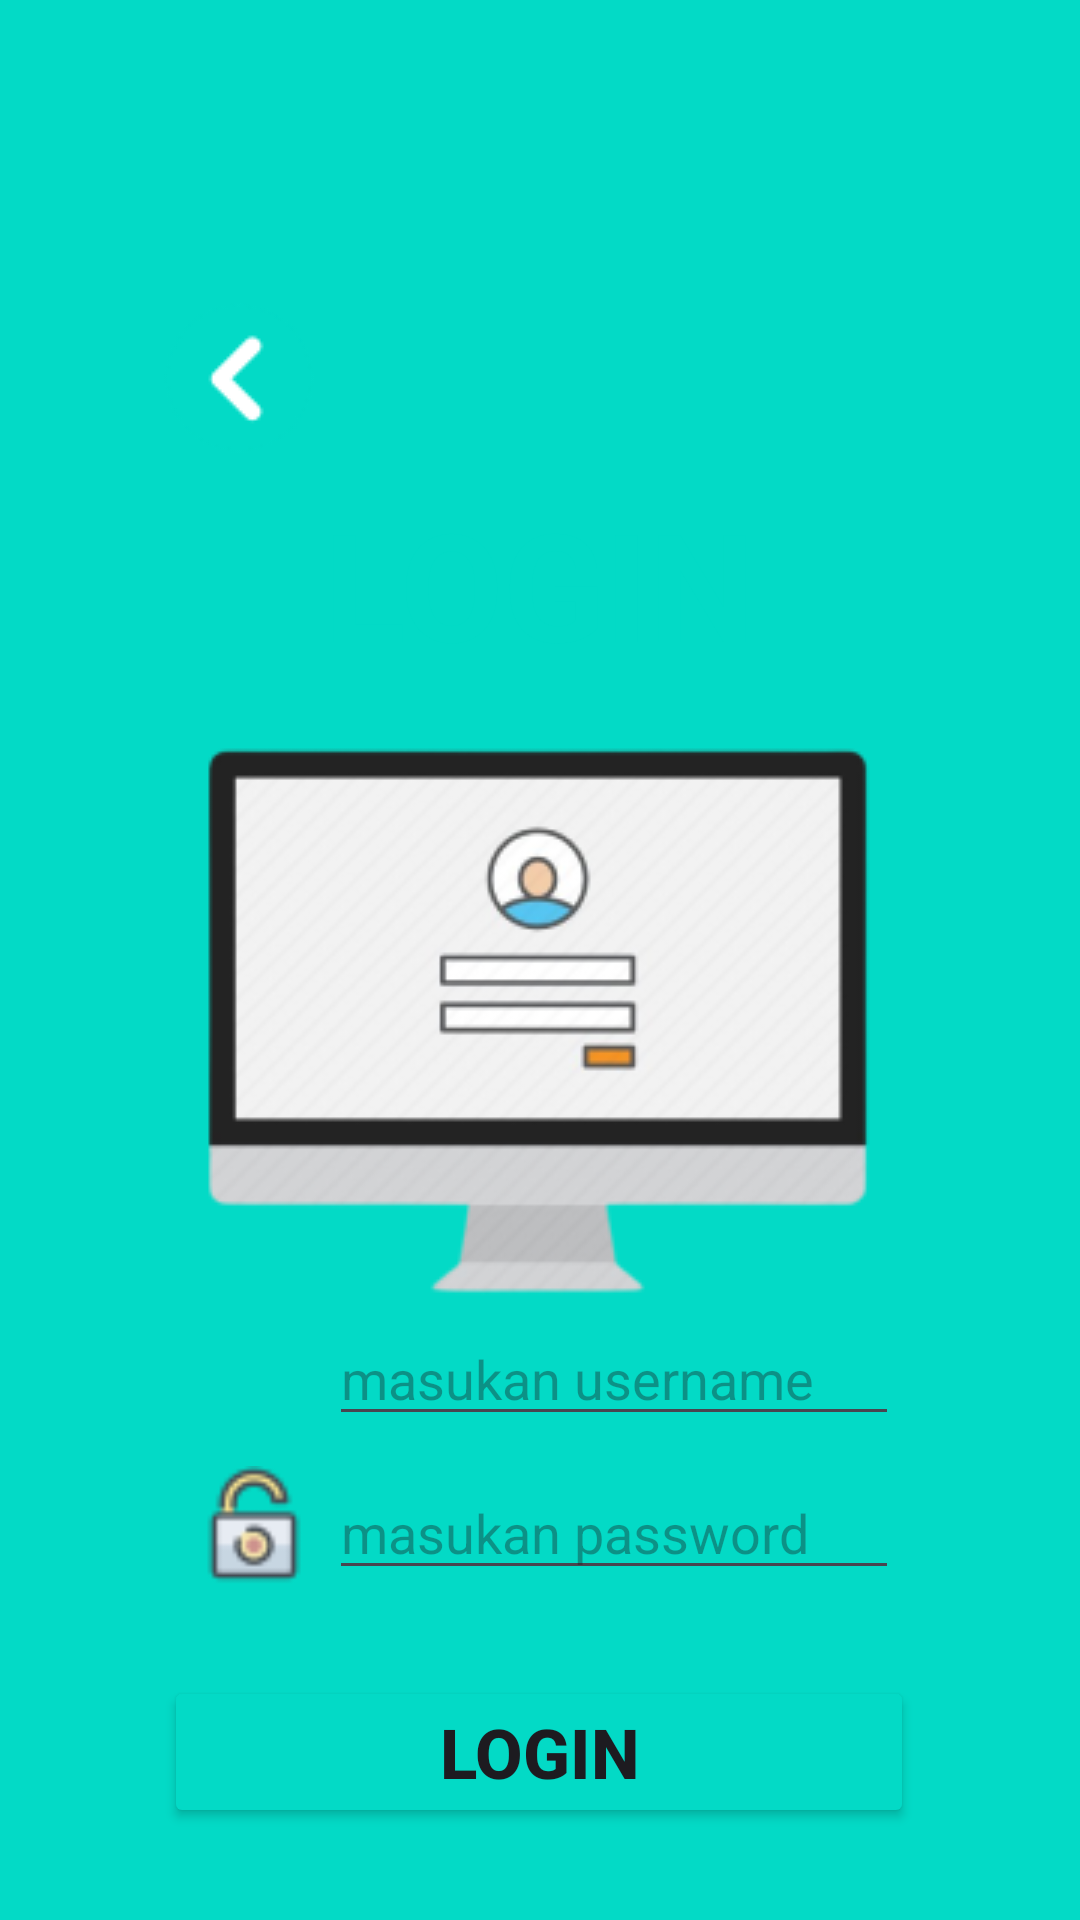

This screen was rendered from an Android layout file. Write that file and the resources it references.
<!-- AndroidManifest.xml: application theme Theme.Tugas_M4_HandyNandaFachrizal -->
<!-- res/layout/activity_login.xml -->
<?xml version="1.0" encoding="utf-8"?>
<androidx.constraintlayout.widget.ConstraintLayout xmlns:android="http://schemas.android.com/apk/res/android"
    xmlns:app="http://schemas.android.com/apk/res-auto"
    xmlns:tools="http://schemas.android.com/tools"
    android:id="@+id/main"
    android:layout_width="match_parent"
    android:layout_height="match_parent"
    android:background="@color/design_default_color_secondary"
    tools:context=".Login">

    <LinearLayout
        android:layout_width="300dp"
        android:layout_height="650dp"
        android:layout_marginTop="40dp"
        android:gravity="center"
        android:orientation="vertical"
        android:background="@drawable/rounded_corner"
        android:elevation="10sp"
        app:layout_constraintEnd_toEndOf="parent"
        app:layout_constraintHorizontal_bias="0.495"
        app:layout_constraintStart_toStartOf="parent"
        app:layout_constraintTop_toTopOf="parent">

        <LinearLayout
            android:layout_width="wrap_content"
            android:layout_height="wrap_content"
            android:layout_gravity="center"
            android:orientation="vertical">

            <ImageView
                android:id="@+id/back"
                android:layout_width="wrap_content"
                android:layout_height="wrap_content"
                app:srcCompat="@drawable/icback" />

            <TextView
                android:id="@+id/textView1"
                android:layout_width="match_parent"
                android:layout_height="wrap_content"
                android:layout_marginTop="10dp"
                android:text="LOGIN"
                android:textAlignment="center"
                android:textColor="@color/design_default_color_secondary"
                android:textSize="50sp"
                android:textStyle="bold" />

            <ImageView
                android:id="@+id/imageView1"
                android:layout_width="250dp"
                android:layout_height="wrap_content"
                android:layout_gravity="center"
                android:layout_marginTop="20dp"
                app:srcCompat="@drawable/gambar_form_login" />
        </LinearLayout>

        <LinearLayout
            android:layout_width="250dp"
            android:layout_height="105dp"
            android:layout_gravity="center"
            android:background="@drawable/rounded_corner"
            android:elevation="10sp"
            android:orientation="vertical">

            <LinearLayout
                android:layout_width="240dp"
                android:layout_height="40dp"
                android:layout_gravity="center"
                android:layout_marginTop="5dp"
                android:orientation="horizontal">

                <ImageView
                    android:id="@+id/imageView2"
                    android:layout_width="50dp"
                    android:layout_height="match_parent"
                    app:srcCompat="@drawable/icon_user" />

                <AutoCompleteTextView
                    android:id="@+id/Username"
                    android:layout_width="match_parent"
                    android:layout_height="wrap_content"
                    android:ems="10"
                    android:completionThreshold="3"
                    android:hint="masukan username"
                    android:inputType="text" />

            </LinearLayout>

            <LinearLayout
                android:layout_width="240dp"
                android:layout_height="wrap_content"
                android:layout_gravity="center"
                android:layout_marginTop="10dp"
                android:orientation="horizontal">

                <ImageView
                    android:id="@+id/imageView3"
                    android:layout_width="50dp"
                    android:layout_height="match_parent"
                    app:srcCompat="@drawable/icon_lock" />

                <EditText
                    android:id="@+id/Password"
                    android:layout_width="match_parent"
                    android:layout_height="wrap_content"
                    android:ems="10"
                    android:hint="masukan password"
                    android:inputType="textPassword" />

            </LinearLayout>
        </LinearLayout>

        <LinearLayout
            android:layout_width="wrap_content"
            android:layout_height="90dp"
            android:layout_gravity="center"
            android:orientation="vertical">

            <Button
                android:id="@+id/btn_login2"
                android:layout_width="250dp"
                android:layout_height="wrap_content"
                android:layout_gravity="center"
                android:layout_marginTop="20dp"
                android:backgroundTint="@color/design_default_color_secondary"
                android:text="LOGIN"
                android:textSize="23sp"
                android:textStyle="bold" />

        </LinearLayout>

    </LinearLayout>

</androidx.constraintlayout.widget.ConstraintLayout>
<!-- resources referenced by this layout -->
<resources>
  <!-- drawable gambar_form_login: png bitmap (drawable, 20628 bytes) -->
  <!-- drawable icback: png bitmap (drawable, 1012 bytes) -->
  <!-- drawable icon_lock: png bitmap (drawable, 1044 bytes) -->
  <style name="Theme.Tugas_M4_HandyNandaFachrizal" parent="Base.Theme.Tugas_M4_HandyNandaFachrizal" />
  <style name="Base.Theme.Tugas_M4_HandyNandaFachrizal" parent="Theme.Material3.DayNight.NoActionBar">
          
          
      </style>
</resources>
